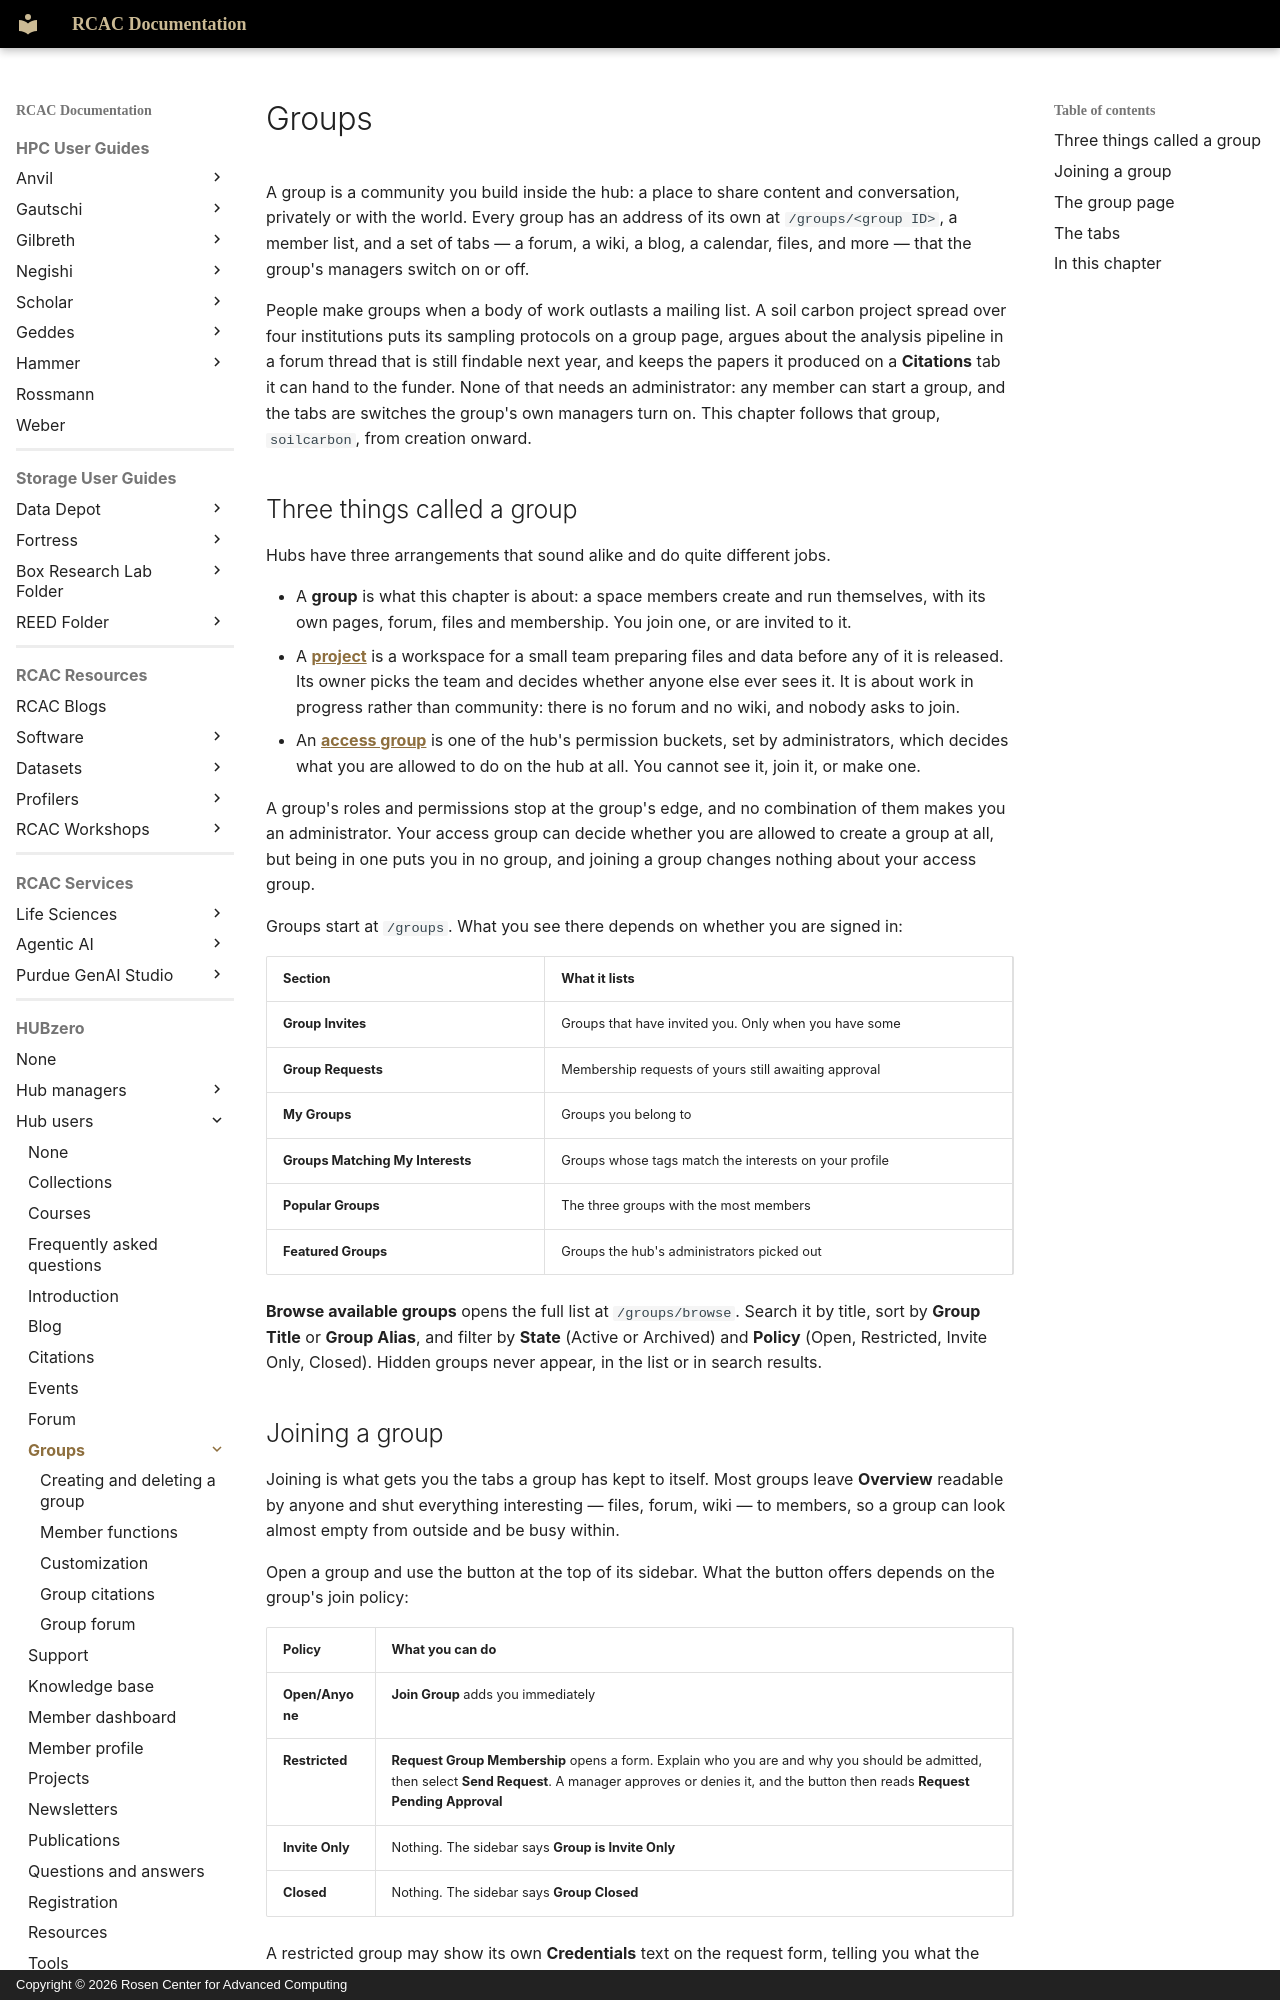

repository: PurdueRCAC/RCAC-Docs · page: hubzero/users/groups/index.html · generator: mkdocs · copyright: Copyright © 2026 Rosen Center for Advanced Computing

---
tags:
- HUBzero
render_macros: false
hubzero:
  upstream: docs/users/11-groups/README.md
  commit: 9c1a8c678002bdfb41860f90915a3589ab60339e
  status: rewritten
  reviewed-against: 2.4-main @ 42a7a5b5c7
  reviewed: '2026-09-10'
  screenshots: none
  source: https://help.hubzero.org/documentation/240/users/groups
  source-id: '3303'
  modified: '2015-09-22'
---

# Groups

A group is a community you build inside the hub: a place to share content and
conversation, privately or with the world. Every group has an address of its
own at `/groups/<group ID>`, a member list, and a set of tabs — a forum, a
wiki, a blog, a calendar, files, and more — that the group's managers switch
on or off.

People make groups when a body of work outlasts a mailing list. A soil carbon
project spread over four institutions puts its sampling protocols on a group
page, argues about the analysis pipeline in a forum thread that is still
findable next year, and keeps the papers it produced on a **Citations** tab
it can hand to the funder. None of that needs an administrator: any member
can start a group, and the tabs are switches the group's own managers turn
on. This chapter follows that group, `soilcarbon`, from creation onward.

## Three things called a group

Hubs have three arrangements that sound alike and do quite different jobs.

- A **group** is what this chapter is about: a space members create and run
    themselves, with its own pages, forum, files and membership. You join one,
    or are invited to it.
- A [**project**](../projects.md) is a workspace for a small team
    preparing files and data before any of it is released. Its owner picks the
    team and decides whether anyone else ever sees it. It is about work in
    progress rather than community: there is no forum and no wiki, and nobody
    asks to join.
- An [**access group**](../../managers/users/accessgroups.md) is one of
    the hub's permission buckets, set by administrators, which decides what you
    are allowed to do on the hub at all. You cannot see it, join it, or make
    one.

A group's roles and permissions stop at the group's edge, and no combination
of them makes you an administrator. Your access group can decide whether you
are allowed to create a group at all, but being in one puts you in no group,
and joining a group changes nothing about your access group.

Groups start at `/groups`. What you see there depends on whether you are
signed in:

| Section | What it lists |
|---|---|
| **Group Invites** | Groups that have invited you. Only when you have some |
| **Group Requests** | Membership requests of yours still awaiting approval |
| **My Groups** | Groups you belong to |
| **Groups Matching My Interests** | Groups whose tags match the interests on your profile |
| **Popular Groups** | The three groups with the most members |
| **Featured Groups** | Groups the hub's administrators picked out |

**Browse available groups** opens the full list at `/groups/browse`. Search it
by title, sort by **Group Title** or **Group Alias**, and filter by **State**
(Active or Archived) and **Policy** (Open, Restricted, Invite Only, Closed).
Hidden groups never appear, in the list or in search results.
